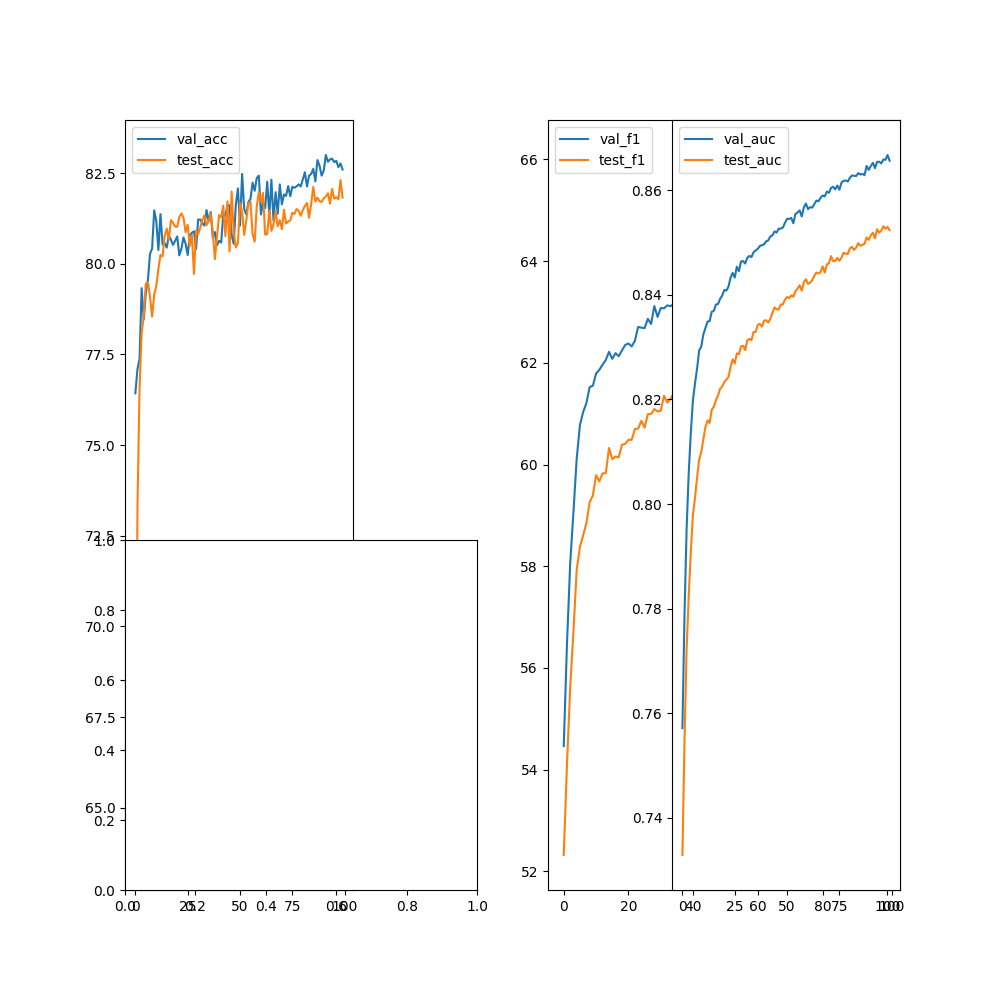

Data behind this chart, as committed beside it:
epoch, val_acc, val_f1, val_precision, val_recall, val_auc, test_acc, test_f1, test_precision, test_recall, test_auc
0, 76.43, 54.46, 0, 0, 0.7571, 63.7, 52.32, 0, 0, 0.7329
1, 77.09, 56.47, 0, 0, 0.7789, 73.28, 54.09, 0, 0, 0.7548
2, 77.38, 58.06, 0, 0, 0.7952, 76.56, 55.62, 0, 0, 0.7722
3, 79.33, 59.06, 0, 0, 0.8058, 78.09, 56.72, 0, 0, 0.7822
4, 78.46, 60.11, 0, 0, 0.8136, 78.56, 57.92, 0, 0, 0.7908
5, 79.19, 60.77, 0, 0, 0.8198, 79.45, 58.38, 0, 0, 0.7979
6, 79.55, 61.03, 0, 0, 0.823, 79.49, 58.61, 0, 0, 0.8011
7, 80.28, 61.21, 0, 0, 0.8259, 79.08, 58.85, 0, 0, 0.8051
8, 80.42, 61.52, 0, 0, 0.8294, 78.54, 59.26, 0, 0, 0.8085
9, 81.47, 61.55, 0, 0, 0.8301, 79.16, 59.39, 0, 0, 0.8099
10, 81.18, 61.79, 0, 0, 0.8324, 79.39, 59.79, 0, 0, 0.8124
11, 80.38, 61.86, 0, 0, 0.8337, 79.86, 59.67, 0, 0, 0.8147
12, 81.37, 61.96, 0, 0, 0.8349, 80.24, 59.82, 0, 0, 0.816
13, 80.53, 62.06, 0, 0, 0.835, 80.2, 59.83, 0, 0, 0.8155
14, 80.57, 62.22, 0, 0, 0.8368, 80.77, 60.33, 0, 0, 0.818
15, 80.45, 62.08, 0, 0, 0.8369, 80.97, 60.11, 0, 0, 0.8186
16, 80.78, 62.19, 0, 0, 0.8381, 80.66, 60.16, 0, 0, 0.8199
17, 80.66, 62.13, 0, 0, 0.8383, 81.2, 60.14, 0, 0, 0.8207
18, 80.52, 62.24, 0, 0, 0.8392, 81.13, 60.39, 0, 0, 0.822
19, 80.63, 62.35, 0, 0, 0.8399, 81.03, 60.41, 0, 0, 0.8225
20, 80.75, 62.38, 0, 0, 0.8409, 81.02, 60.49, 0, 0, 0.8233
21, 80.23, 62.32, 0, 0, 0.8408, 81.3, 60.49, 0, 0, 0.8238
22, 80.42, 62.43, 0, 0, 0.8416, 81.39, 60.7, 0, 0, 0.8243
23, 80.73, 62.7, 0, 0, 0.8433, 81.27, 60.71, 0, 0, 0.8262
24, 80.55, 62.69, 0, 0, 0.8442, 80.87, 60.86, 0, 0, 0.8277
25, 80.24, 62.68, 0, 0, 0.8433, 81.08, 60.73, 0, 0, 0.8269
26, 80.78, 62.87, 0, 0, 0.8454, 80.49, 60.99, 0, 0, 0.8288
27, 80.86, 62.76, 0, 0, 0.8445, 80.8, 60.99, 0, 0, 0.8286
28, 80.89, 63.12, 0, 0, 0.8464, 79.72, 61.09, 0, 0, 0.8302
29, 80.41, 62.9, 0, 0, 0.8465, 80.92, 61.04, 0, 0, 0.8303
30, 81.22, 63.08, 0, 0, 0.846, 80.82, 61.06, 0, 0, 0.8294
31, 81.22, 63.07, 0, 0, 0.8471, 80.99, 61.35, 0, 0, 0.8313
32, 81.12, 63.13, 0, 0, 0.8475, 81.21, 61.22, 0, 0, 0.8316
33, 81.05, 63.11, 0, 0, 0.8473, 81.33, 61.29, 0, 0, 0.8314
34, 81.48, 63.16, 0, 0, 0.8482, 81.07, 61.4, 0, 0, 0.8329
35, 81.18, 63.27, 0, 0, 0.8485, 81.18, 61.44, 0, 0, 0.8329
36, 81.43, 63.18, 0, 0, 0.8488, 81.39, 61.47, 0, 0, 0.8343
37, 80.72, 63.31, 0, 0, 0.8494, 80.88, 61.47, 0, 0, 0.8344
38, 80.88, 63.36, 0, 0, 0.8495, 80.13, 61.63, 0, 0, 0.8339
39, 80.51, 63.35, 0, 0, 0.8497, 80.75, 61.55, 0, 0, 0.8351
40, 80.63, 63.63, 0, 0, 0.8503, 81.34, 61.77, 0, 0, 0.8352
41, 80.59, 63.56, 0, 0, 0.8504, 81.29, 61.98, 0, 0, 0.8347
42, 81.36, 63.67, 0, 0, 0.8512, 81.6, 61.83, 0, 0, 0.8354
43, 81.32, 63.7, 0, 0, 0.8514, 80.76, 61.86, 0, 0, 0.8366
44, 81.62, 63.79, 0, 0, 0.8522, 81.72, 62.09, 0, 0, 0.8376
45, 81.61, 63.72, 0, 0, 0.8519, 80.34, 61.99, 0, 0, 0.8373
46, 80.79, 63.93, 0, 0, 0.8527, 81.99, 62.03, 0, 0, 0.8372
47, 80.55, 63.88, 0, 0, 0.8527, 80.87, 62.1, 0, 0, 0.8381
48, 81.64, 63.84, 0, 0, 0.8529, 80.45, 62.04, 0, 0, 0.8382
49, 82.08, 64.19, 0, 0, 0.8538, 80.57, 62.23, 0, 0, 0.8391
50, 81.05, 64.11, 0, 0, 0.8545, 81.69, 62.31, 0, 0, 0.8396
51, 82.48, 64.26, 0, 0, 0.8545, 81.44, 62.37, 0, 0, 0.8394
52, 81.51, 64.14, 0, 0, 0.8547, 80.8, 62.33, 0, 0, 0.8399
53, 81.36, 64.14, 0, 0, 0.8537, 81.2, 62.34, 0, 0, 0.8397
54, 81.71, 64.21, 0, 0, 0.8555, 81.68, 62.55, 0, 0, 0.8407
55, 81.79, 64.35, 0, 0, 0.8558, 81.71, 62.52, 0, 0, 0.8412
56, 82.24, 64.51, 0, 0, 0.8562, 80.81, 62.45, 0, 0, 0.8418
57, 82.01, 64.19, 0, 0, 0.855, 80.61, 62.44, 0, 0, 0.8408
58, 82.37, 64.4, 0, 0, 0.8567, 81.58, 62.75, 0, 0, 0.8424
59, 82.43, 64.56, 0, 0, 0.8575, 81.99, 62.91, 0, 0, 0.843
... 40 more rows
